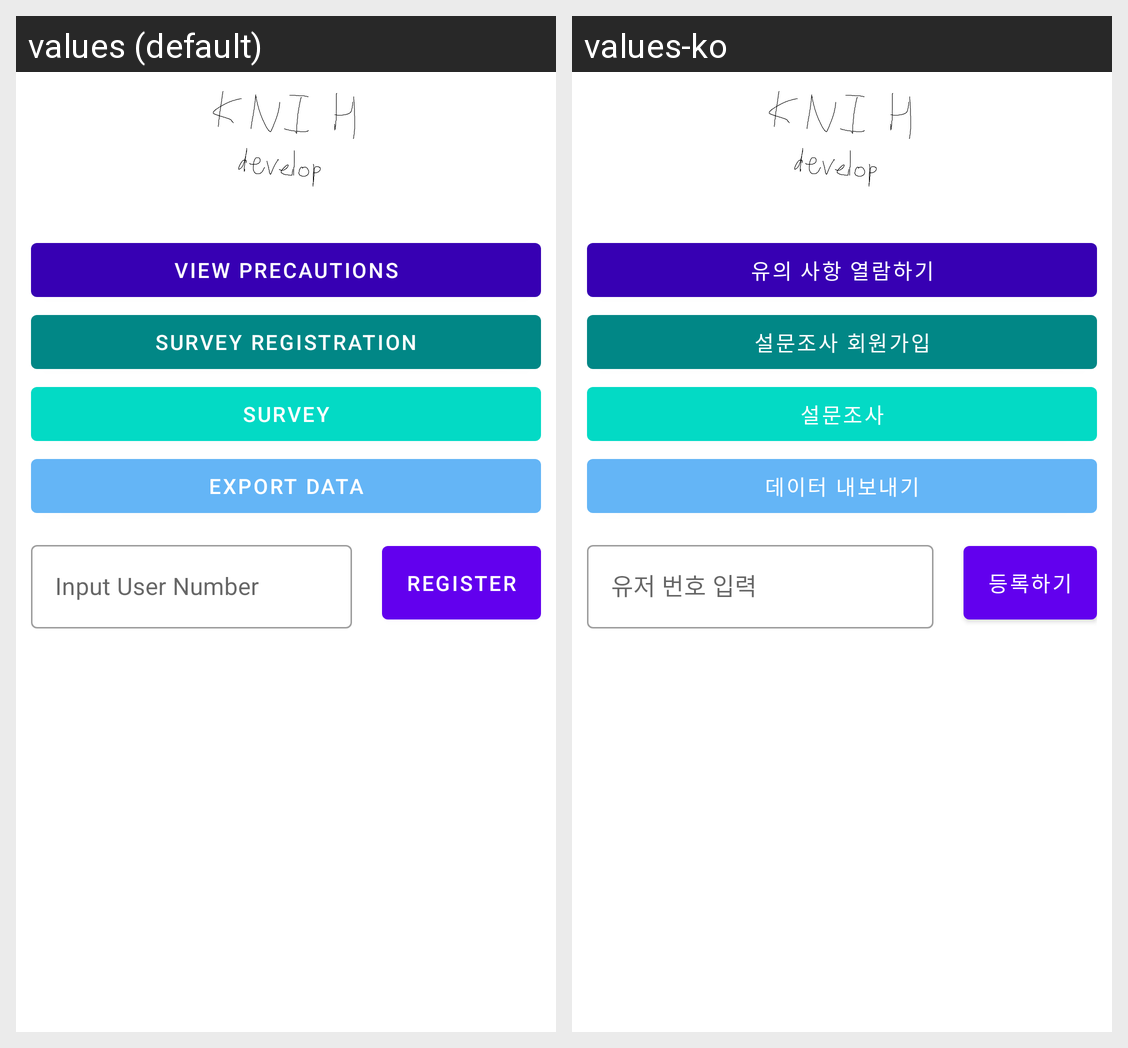

For this localized Android screen grid, give each drawn string resource with its value in every locale shown.
Android screen res/layout/activity_main.xml rendered under 2 locales, left to right: values (default), values-ko. Device: Nexus 5 (rendered at 1080×1920; each locale shown at half size, 540×960, under a caption strip naming it); theme Theme.KDCA2.
Strings drawn on this screen, with the default value and each locale's value (text and hints the layout hard-codes, and strings that could not be matched under every locale, appear in the picture but are not listed):

show_warning
  values: View Precautions
  values-ko: 유의 사항 열람하기

register_survey
  values: Survey Registration
  values-ko: 설문조사 회원가입

survey
  values: Survey
  values-ko: 설문조사

export_db
  values: Export Data
  values-ko: 데이터 내보내기

sid_desc
  values: Input User Number
  values-ko: 유저 번호 입력

register_sid
  values: Register
  values-ko: 등록하기
